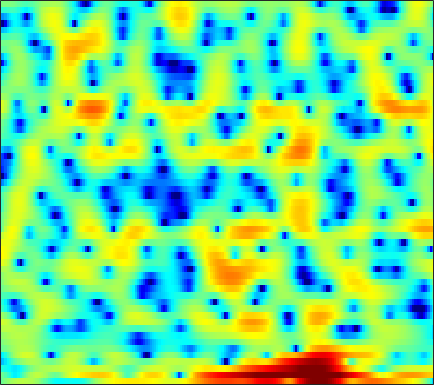

The file beside this chart, header and first rows:
-1.2068, -0.60398, 0.091183, 0.66583, 1.0153, 1.3823, 1.6756, 1.853, 2.0313, 2.1469, 2.1834, 2.1604, 2.0713, 1.9127, 1.7485, 1.451, 1.0658, 0.70263, 0.10658, -0.6018, -1.3683, -1.9964, -2.8574, -3.6697
-0.5121, -0.9606, -1.737, -2.726, -3.584, -4.729, -5.525, -5.578, -4.783, -3.392, -1.901, -0.8832, 0.2685, 1.168, 1.678, 2.144, 2.388, 2.426, 2.293, 1.959, 1.45, 0.9711, 0.2678, -0.4
-3.59, -3.847, -4.265, -4.749, -5.13, -5.599, -5.865, -5.829, -5.39, -4.572, -3.551, -2.755, -1.753, -0.8743, -0.3092, 0.312, 0.7896, 1.067, 1.34, 1.523, 1.645, 1.712, 1.784, 1.856
-7.796, -7.207, -6.018, -4.728, -3.812, -2.715, -1.763, -1.132, -0.3991, 0.225, 0.7501, 1.076, 1.412, 1.625, 1.699, 1.677, 1.52, 1.315, 0.9495, 0.4959, 0.0269, -0.287, -0.5784, -0.6526
-5.968, -5.219, -3.779, -2.264, -1.219, -0.005285, 0.9999, 1.628, 2.304, 2.802, 3.132, 3.272, 3.307, 3.164, 2.93, 2.431, 1.69, 0.9424, -0.3659, -2.142, -4.603, -7.163, -12.26, -17
-0.9324, -0.702, -0.3296, 0.09005, 0.4148, 0.8316, 1.211, 1.462, 1.732, 1.917, 2.006, 2.008, 1.918, 1.718, 1.493, 1.101, 0.606, 0.1679, -0.4817, -1.175, -1.854, -2.313, -2.791, -3.042
-0.1704, 0.1247, 0.4864, 0.8122, 1.031, 1.285, 1.491, 1.613, 1.724, 1.771, 1.756, 1.699, 1.563, 1.353, 1.152, 0.8263, 0.4424, 0.1198, -0.3408, -0.8265, -1.313, -1.667, -2.103, -2.478
0.4922, 0.8495, 1.237, 1.534, 1.704, 1.875, 1.986, 2.034, 2.056, 2.033, 1.967, 1.887, 1.736, 1.527, 1.326, 0.9903, 0.5708, 0.1979, -0.3805, -1.052, -1.806, -2.415, -3.261, -4.107
1.802, 2.031, 2.215, 2.279, 2.26, 2.168, 2.028, 1.91, 1.762, 1.656, 1.597, 1.579, 1.576, 1.563, 1.522, 1.379, 1.099, 0.7753, 0.1573, -0.7199, -1.913, -3.056, -5.004, -7.569
3.076, 2.978, 2.687, 2.217, 1.743, 0.972, 0.05489, -0.6742, -1.575, -2.15, -2.133, -1.72, -0.8187, 0.1757, 0.8515, 1.562, 2.009, 2.15, 2.063, 1.648, 0.891, 0.0893, -1.297, -3.024
1.28, 0.8531, 0.07851, -0.9357, -1.853, -3.337, -5.231, -7.069, -10.72, -18.16, -21.79, -12.79, -7.038, -3.552, -1.688, 0.1523, 1.449, 2.132, 2.72, 3.001, 3.004, 2.868, 2.544, 2.111
-2.217, -2.975, -4.344, -6.09, -7.597, -9.562, -10.81, -11, -10.47, -9.386, -7.918, -6.609, -4.708, -2.833, -1.554, -0.08215, 1.1, 1.798, 2.498, 2.965, 3.223, 3.29, 3.249, 3.091
-3.368, -4.049, -5.446, -7.572, -9.799, -13.69, -16.17, -14.05, -10.16, -7.151, -4.892, -3.509, -1.938, -0.6411, 0.1979, 1.139, 1.892, 2.334, 2.779, 3.057, 3.192, 3.211, 3.111, 2.892
-2.164, -2.127, -2.265, -2.546, -2.76, -2.947, -2.888, -2.635, -2.049, -1.289, -0.5186, 0.03707, 0.7081, 1.256, 1.579, 1.891, 2.074, 2.135, 2.138, 2.057, 1.929, 1.804, 1.601, 1.321
-0.9833, -0.4768, 0.05343, 0.456, 0.6971, 0.9602, 1.191, 1.363, 1.591, 1.784, 1.942, 2.014, 2.014, 1.897, 1.712, 1.313, 0.7393, 0.2068, -0.5998, -1.386, -1.987, -2.208, -2.173, -1.918
-0.4037, 0.3353, 1.111, 1.681, 1.989, 2.283, 2.477, 2.556, 2.599, 2.568, 2.474, 2.34, 2.045, 1.575, 1.073, 0.1478, -1.168, -2.512, -5, -8.792, -15.05, -17.18, -10.84, -6.628
0.07837, 0.7124, 1.288, 1.599, 1.688, 1.66, 1.515, 1.373, 1.169, 1.015, 0.8909, 0.8031, 0.6669, 0.4289, 0.1412, -0.4227, -1.252, -2.058, -3.361, -4.743, -5.756, -5.907, -5.107, -3.733
1.671, 1.826, 1.764, 1.379, 0.883, -0.04882, -1.24, -2.207, -3.319, -3.783, -3.461, -2.889, -2.017, -1.306, -0.923, -0.6571, -0.617, -0.6988, -0.9027, -1.106, -1.2, -1.192, -0.9949, -0.615
4.046, 3.803, 3.226, 2.294, 1.301, -0.5456, -3.243, -6.207, -13.12, -21.87, -10.43, -6.667, -3.739, -2.002, -1.163, -0.489, -0.1785, -0.1232, -0.2224, -0.4642, -0.7557, -0.925, -1.066, -0.9917
5.255, 4.96, 4.404, 3.637, 2.913, 1.771, 0.454, -0.5484, -1.673, -2.245, -2.226, -1.891, -1.328, -0.8535, -0.6313, -0.5341, -0.6906, -1.001, -1.655, -2.648, -3.995, -5.157, -6.759, -7.732
4.885, 4.735, 4.431, 4.009, 3.621, 3.027, 2.36, 1.848, 1.188, 0.5958, 0.1339, -0.1623, -0.4989, -0.7802, -1.005, -1.361, -1.867, -2.392, -3.362, -4.717, -6.69, -8.783, -12.79, -17.79
3.999, 4.086, 4.132, 4.063, 3.922, 3.571, 3.067, 2.579, 1.801, 0.8895, -0.03443, -0.7283, -1.511, -2.045, -2.272, -2.412, -2.537, -2.673, -3.047, -3.591, -4.392, -5.068, -5.944, -6.58
2.07, 2.854, 3.745, 4.355, 4.579, 4.563, 4.169, 3.601, 2.463, 0.8099, -1.505, -3.638, -6.756, -8.081, -6.918, -4.72, -3.017, -2.176, -1.542, -1.39, -1.506, -1.779, -2.289, -2.958
-2.179, 0.2271, 2.397, 3.759, 4.376, 4.769, 4.654, 4.262, 3.286, 1.763, -0.3949, -2.476, -5.451, -6.644, -5.558, -3.487, -1.868, -1.092, -0.5027, -0.3706, -0.5821, -0.9334, -1.622, -2.508
-1.215, -0.0918, 1.307, 2.409, 3.03, 3.564, 3.76, 3.704, 3.365, 2.778, 2.009, 1.383, 0.6499, 0.07885, -0.1845, -0.3993, -0.5747, -0.7607, -1.159, -1.726, -2.605, -3.4, -4.621, -5.934
-1.329, -0.416, 0.7562, 1.776, 2.417, 3.055, 3.469, 3.621, 3.628, 3.441, 3.084, 2.744, 2.199, 1.589, 1.099, 0.4142, -0.3524, -0.9802, -1.956, -3.114, -4.555, -5.897, -8.223, -11.52
-3.142, -1.62, 0.01495, 1.325, 2.111, 2.926, 3.483, 3.739, 3.881, 3.796, 3.516, 3.169, 2.536, 1.752, 1.057, 0.01972, -1.082, -1.932, -3.05, -4.178, -5.261, -6.164, -7.527, -9.108
-3.246, -1.778, -0.1403, 1.202, 2.015, 2.888, 3.505, 3.809, 3.998, 3.934, 3.605, 3.174, 2.356, 1.212, 0.1412, -1.576, -3.568, -5.113, -6.756, -7.447, -7.209, -6.754, -6.132, -5.611
-2.349, -1.423, -0.2071, 0.9142, 1.667, 2.529, 3.199, 3.572, 3.854, 3.891, 3.626, 3.236, 2.398, 1.133, -0.1515, -2.457, -5.823, -9.62, -19.17, -17.55, -10.27, -7.521, -5.23, -3.768
-4.164, -3.418, -2.293, -1.127, -0.2474, 0.8238, 1.753, 2.323, 2.89, 3.213, 3.283, 3.155, 2.724, 2.016, 1.29, 0.08257, -1.282, -2.298, -3.291, -3.62, -3.272, -2.774, -2.107, -1.588
-10.45, -9.432, -7.478, -5.39, -3.921, -2.16, -0.6718, 0.2578, 1.27, 2.016, 2.527, 2.738, 2.834, 2.717, 2.517, 2.138, 1.681, 1.333, 0.898, 0.5614, 0.3048, 0.1587, -0.0267, -0.2504
-30.24, -19.44, -13.24, -9.362, -7.137, -4.741, -2.777, -1.538, -0.1523, 0.967, 1.826, 2.32, 2.788, 3.044, 3.118, 3.082, 2.909, 2.717, 2.378, 1.986, 1.535, 1.152, 0.6018, -0.008957
-14.06, -13.23, -11.48, -9.395, -7.828, -5.791, -3.877, -2.547, -0.9445, 0.4398, 1.559, 2.239, 2.932, 3.391, 3.585, 3.653, 3.527, 3.322, 2.921, 2.385, 1.75, 1.216, 0.4347, -0.4306
-12.64, -12.18, -11.54, -10.48, -9.358, -7.33, -5.093, -3.419, -1.377, 0.3529, 1.768, 2.622, 3.463, 4.011, 4.223, 4.259, 4.027, 3.668, 3.003, 2.117, 1.106, 0.3346, -0.6786, -1.609
-12.17, -12.86, -15.4, -21, -20.05, -12.16, -7.038, -4.244, -1.432, 0.7139, 2.344, 3.292, 4.202, 4.747, 4.926, 4.859, 4.417, 3.826, 2.642, 0.9885, -1.178, -3.079, -5.377, -6.145
-7.171, -7.805, -8.775, -9.272, -8.766, -6.85, -4.462, -2.751, -0.7355, 0.9033, 2.24, 3.019, 3.829, 4.327, 4.502, 4.437, 3.994, 3.402, 2.154, 0.2868, -2.507, -5.443, -10.76, -11.56
-3.184, -3.503, -3.818, -3.902, -3.792, -3.421, -2.8, -2.244, -1.425, -0.5599, 0.29, 0.8793, 1.589, 2.152, 2.447, 2.643, 2.599, 2.387, 1.883, 1.137, 0.2389, -0.4467, -1.117, -1.319
-1.547, -1.888, -2.35, -2.847, -3.216, -3.679, -4.064, -4.256, -4.286, -3.914, -3.227, -2.505, -1.517, -0.5549, 0.06537, 0.7399, 1.221, 1.441, 1.604, 1.633, 1.606, 1.559, 1.527, 1.556
-0.9877, -1.372, -2.079, -3.036, -3.954, -5.467, -7.465, -9.258, -11.65, -12.16, -9.808, -7.647, -5.18, -3.257, -2.115, -0.9228, -0.04831, 0.4706, 0.9926, 1.405, 1.738, 1.978, 2.258, 2.512
-0.4675, -0.8179, -1.586, -2.686, -3.795, -5.644, -8.082, -10.44, -14.05, -15.04, -11.71, -8.96, -6.203, -4.187, -3.045, -1.913, -1.155, -0.7068, -0.2704, 0.1507, 0.5982, 1.003, 1.597, 2.2
1.055, 0.7248, -0.04243, -1.134, -2.108, -3.596, -4.998, -5.892, -6.541, -6.507, -5.773, -4.952, -3.762, -2.766, -2.213, -1.836, -1.859, -2.155, -2.716, -3.118, -2.811, -2.028, -0.5338, 0.9736
3.479, 3.027, 2.059, 0.6102, -0.7866, -3.128, -5.871, -7.644, -8.089, -6.356, -4.168, -2.867, -1.477, -0.6288, -0.3459, -0.5087, -1.364, -2.708, -5.867, -13.1, -18.95, -8.5, -2.782, 0.3771
3.64, 3.209, 2.284, 0.8909, -0.5667, -3.18, -6.862, -10.16, -10.65, -6.794, -3.714, -2.116, -0.6783, 0.1573, 0.4314, 0.4145, -0.05671, -0.6088, -1.502, -2.245, -2.131, -1.428, 0.007564, 1.356
1.342, 1.238, 0.9159, 0.3748, -0.1591, -0.9774, -1.778, -2.176, -2.333, -2.032, -1.486, -1.056, -0.6106, -0.3414, -0.2768, -0.3451, -0.5455, -0.701, -0.8784, -0.8917, -0.6547, -0.324, 0.2309, 0.8578
-0.8659, -0.4663, -0.08183, 0.1331, 0.2058, 0.2105, 0.1545, 0.1087, 0.05817, 0.03485, -0.01321, -0.08045, -0.2631, -0.5858, -0.9106, -1.46, -2.037, -2.465, -2.861, -2.879, -2.518, -2.003, -1.151, -0.2269
-2.641, -1.751, -0.8167, -0.102, 0.3162, 0.7463, 1.053, 1.182, 1.252, 1.178, 0.9511, 0.6604, 0.1018, -0.7082, -1.512, -2.887, -4.687, -6.329, -8.575, -9.568, -8.024, -6.101, -3.629, -1.602
-4.11, -3.188, -2.067, -1.065, -0.4102, 0.332, 0.8959, 1.198, 1.42, 1.425, 1.212, 0.8941, 0.2359, -0.7113, -1.655, -3.308, -5.577, -7.862, -11.94, -14.84, -11.13, -7.86, -4.539, -2.061
-6.838, -6.095, -4.736, -3.225, -2.155, -0.9501, -0.03542, 0.4736, 0.8932, 1.05, 0.9459, 0.7112, 0.1889, -0.5534, -1.237, -2.286, -3.408, -4.204, -5.012, -5.289, -4.856, -4.156, -2.865, -1.441
-17.73, -14.3, -8.994, -5.452, -3.522, -1.666, -0.3967, 0.2579, 0.7782, 0.9636, 0.8661, 0.6383, 0.1545, -0.5012, -1.062, -1.855, -2.66, -3.199, -3.818, -4.258, -4.322, -4.114, -3.361, -2.169
-8.317, -7.55, -5.432, -3.267, -1.93, -0.5567, 0.3897, 0.8209, 1.104, 1.037, 0.6747, 0.2211, -0.5537, -1.458, -2.191, -3.14, -4.05, -4.717, -5.722, -6.986, -8.642, -9.876, -9.845, -6.809
-1.513, -1.378, -0.958, -0.3952, 0.02243, 0.4929, 0.7741, 0.8197, 0.6301, 0.1298, -0.7312, -1.626, -3.187, -5.095, -6.596, -8.287, -8.91, -8.87, -8.736, -9.123, -10.64, -12.39, -12.75, -8.24
-0.551, -0.5162, -0.3775, -0.2105, -0.07884, 0.03077, -0.005698, -0.1455, -0.5775, -1.303, -2.421, -3.58, -5.72, -8.967, -12.75, -23.32, -19.73, -13.57, -9.542, -7.307, -5.802, -4.848, -3.465, -1.798
-2.597, -2.548, -2.375, -2.1, -1.885, -1.667, -1.584, -1.648, -1.916, -2.432, -3.17, -3.884, -4.977, -6.16, -6.985, -7.613, -7.261, -6.434, -4.957, -3.421, -1.972, -0.9896, 0.2416, 1.37
-7.557, -7.572, -6.973, -5.895, -5.091, -4.228, -3.696, -3.553, -3.611, -3.929, -4.364, -4.66, -4.919, -4.887, -4.637, -4.042, -3.19, -2.428, -1.315, -0.1828, 0.8892, 1.643, 2.519, 3.235
-18.85, -27, -15.65, -10.3, -7.985, -6.135, -5.257, -5.095, -5.482, -6.433, -7.817, -8.794, -9.17, -7.93, -6.393, -4.287, -2.417, -1.17, 0.2757, 1.496, 2.51, 3.149, 3.821, 4.286
-9.081, -9.238, -8.385, -6.905, -5.92, -5, -4.682, -4.848, -5.736, -7.531, -10.76, -15, -20.98, -12.67, -8.532, -4.858, -2.305, -0.8382, 0.7255, 1.96, 2.918, 3.465, 4.008, 4.329
-3.257, -3.189, -2.986, -2.732, -2.567, -2.473, -2.592, -2.86, -3.436, -4.248, -5.109, -5.574, -5.643, -4.918, -4.009, -2.605, -1.243, -0.3231, 0.7367, 1.602, 2.283, 2.679, 3.062, 3.277
-0.264, -0.1399, -0.02927, -0.00643, -0.03975, -0.1933, -0.4577, -0.7345, -1.152, -1.591, -1.962, -2.141, -2.183, -1.988, -1.708, -1.218, -0.6632, -0.2485, 0.244, 0.6346, 0.9451, 1.142, 1.346, 1.5
